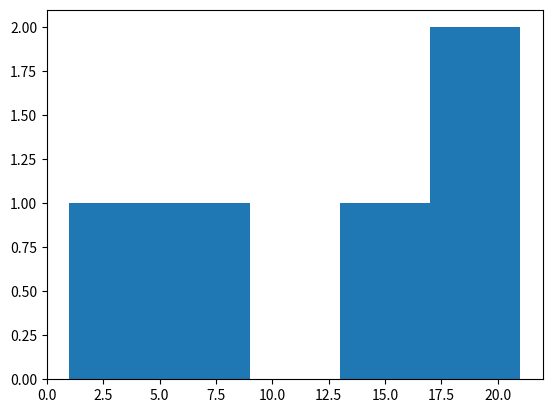

The matplotlib source for this figure:
import matplotlib.pyplot as plt


verdier = [1,5,13,17,21]

plt.hist(verdier, 5)
plt.show()
